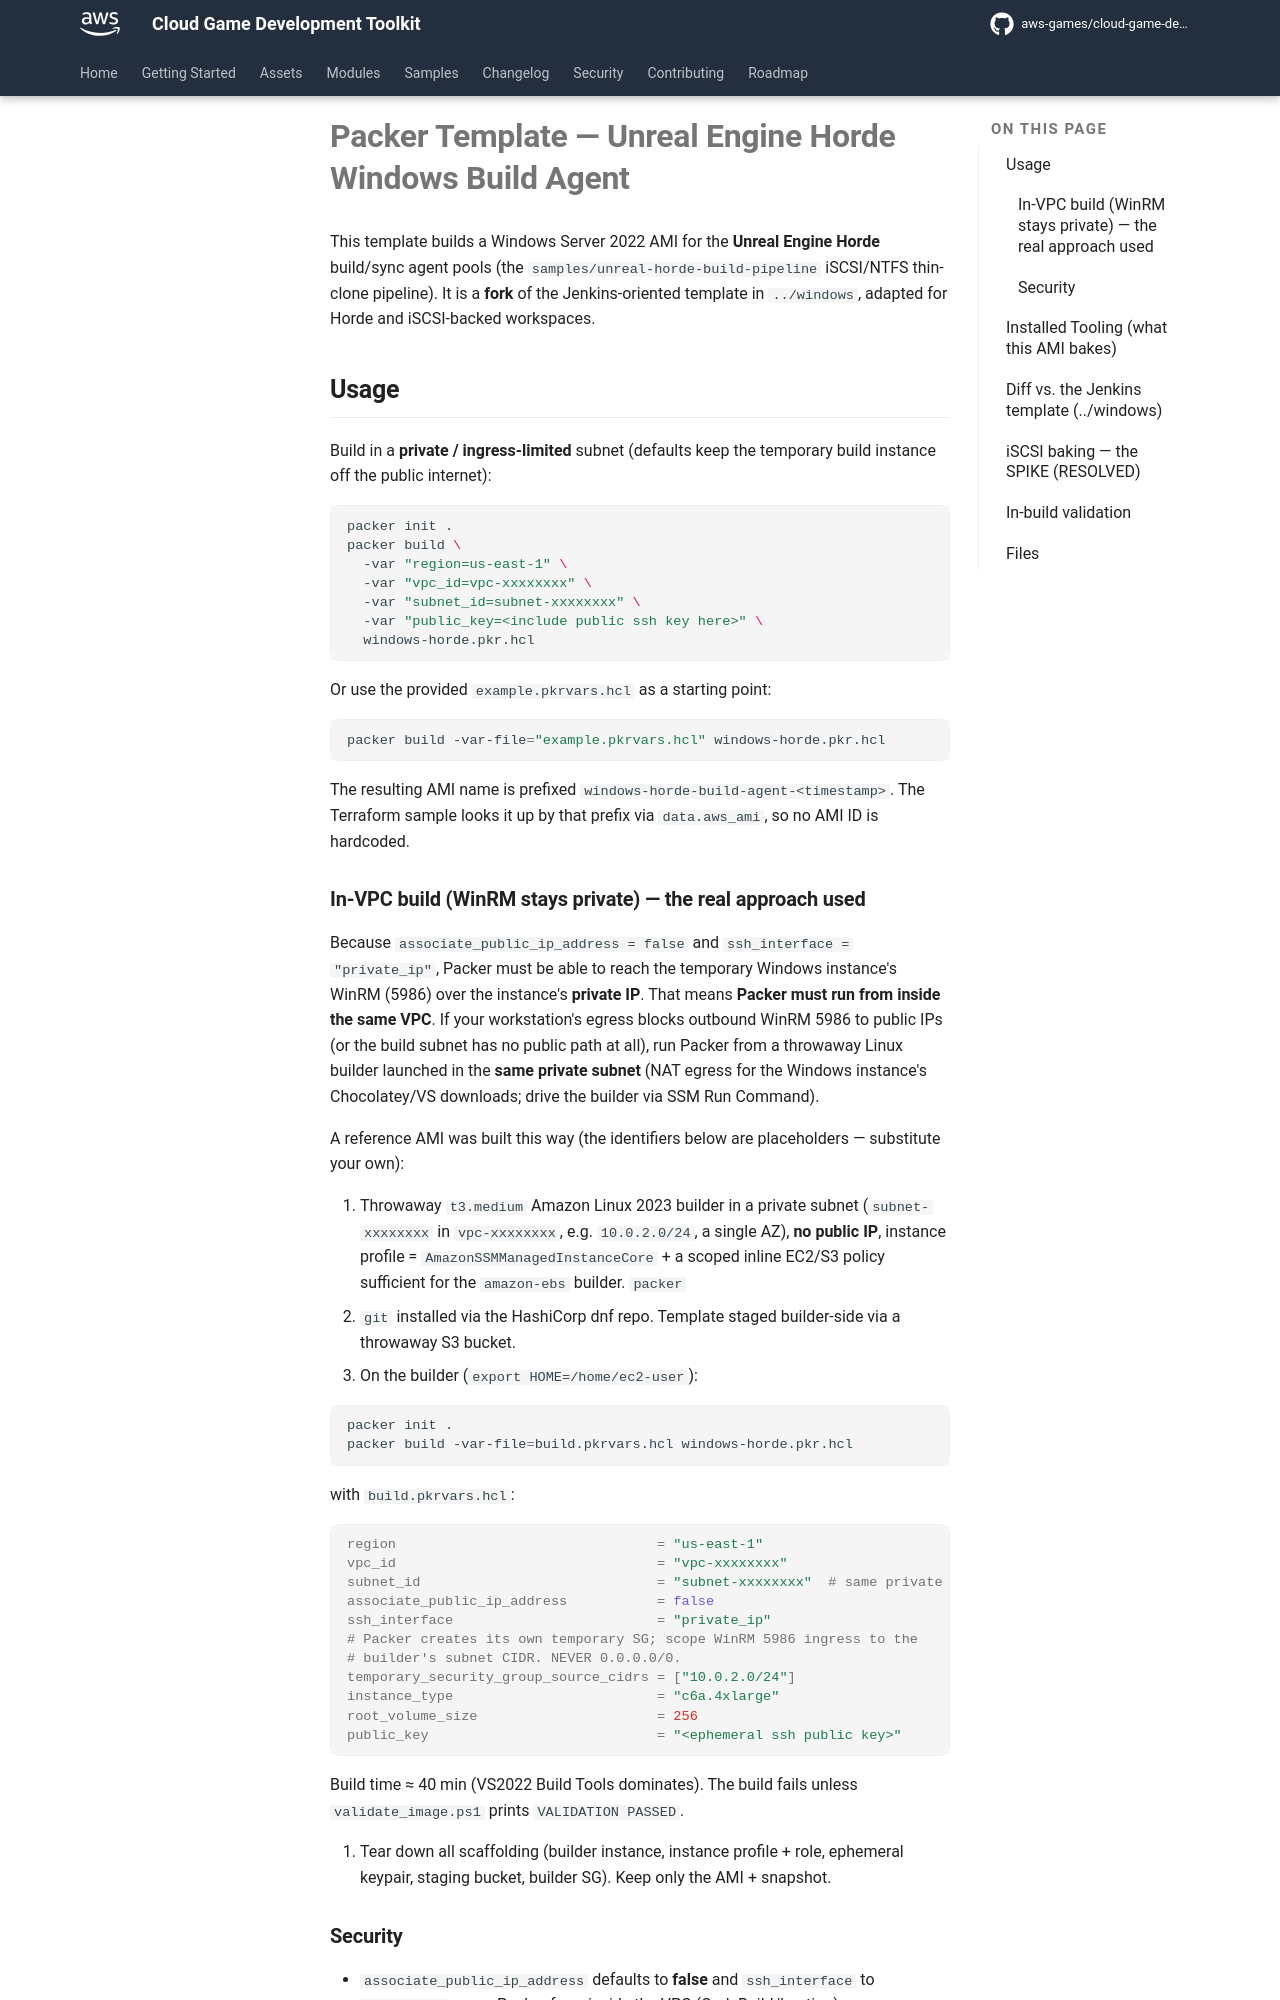

repository: aws-games/cloud-game-development-toolkit · page: preview-pr-671/assets/packer/build-agents/windows-horde/index.html · generator: mkdocs

# Packer Template — Unreal Engine Horde Windows Build Agent

This template builds a Windows Server 2022 AMI for the **Unreal Engine Horde**
build/sync agent pools (the `samples/unreal-horde-build-pipeline` iSCSI/NTFS
thin-clone pipeline). It is a **fork** of the Jenkins-oriented template in
`../windows`, adapted for Horde and iSCSI-backed workspaces.

## Usage

Build in a **private / ingress-limited** subnet (defaults keep the temporary
build instance off the public internet):

```bash
packer init .
packer build \
  -var "region=us-east-1" \
  -var "vpc_id=vpc-xxxxxxxx" \
  -var "subnet_id=subnet-xxxxxxxx" \
  -var "public_key=<include public ssh key here>" \
  windows-horde.pkr.hcl
```

Or use the provided `example.pkrvars.hcl` as a starting point:

```bash
packer build -var-file="example.pkrvars.hcl" windows-horde.pkr.hcl
```

The resulting AMI name is prefixed `windows-horde-build-agent-<timestamp>`. The
Terraform sample looks it up by that prefix via `data.aws_ami`, so no AMI ID is
hardcoded.

### In-VPC build (WinRM stays private) — the real approach used

Because `associate_public_ip_address = false` and `ssh_interface = "private_ip"`,
Packer must be able to reach the temporary Windows instance's WinRM (5986) over
the instance's **private IP**. That means **Packer must run from inside the same
VPC**. If your workstation's egress blocks outbound WinRM 5986 to public IPs (or
the build subnet has no public path at all), run Packer from a throwaway Linux
builder launched in the **same private subnet** (NAT egress for the Windows
instance's Chocolatey/VS downloads; drive the builder via SSM Run Command).

A reference AMI was built this way (the identifiers below are placeholders — substitute your own):

1. Throwaway `t3.medium` Amazon Linux 2023 builder in a private subnet
   (`subnet-xxxxxxxx` in `vpc-xxxxxxxx`, e.g. `10.0.2.0/24`, a single AZ),
   **no public IP**, instance profile = `AmazonSSMManagedInstanceCore` + a
   scoped inline EC2/S3 policy sufficient for the `amazon-ebs` builder. `packer`
   - `git` installed via the HashiCorp dnf repo. Template staged builder-side
   via a throwaway S3 bucket.
2. On the builder (`export HOME=/home/ec2-user`):

   ```bash
   packer init .
   packer build -var-file=build.pkrvars.hcl windows-horde.pkr.hcl
   ```

   with `build.pkrvars.hcl`:

   ```hcl
   region                                = "us-east-1"
   vpc_id                                = "vpc-xxxxxxxx"
   subnet_id                             = "subnet-xxxxxxxx"  # same private subnet as the builder
   associate_public_ip_address           = false
   ssh_interface                         = "private_ip"
   # Packer creates its own temporary SG; scope WinRM 5986 ingress to the
   # builder's subnet CIDR. NEVER 0.0.0.0/0.
   temporary_security_group_source_cidrs = ["10.0.2.0/24"]
   instance_type                         = "c6a.4xlarge"
   root_volume_size                      = 256
   public_key                            = "<ephemeral ssh public key>"
   ```

   Build time ≈ 40 min (VS2022 Build Tools dominates). The build fails unless
   `validate_image.ps1` prints `VALIDATION PASSED`.

3. Tear down all scaffolding (builder instance, instance profile + role,
   ephemeral keypair, staging bucket, builder SG). Keep only the AMI + snapshot.
